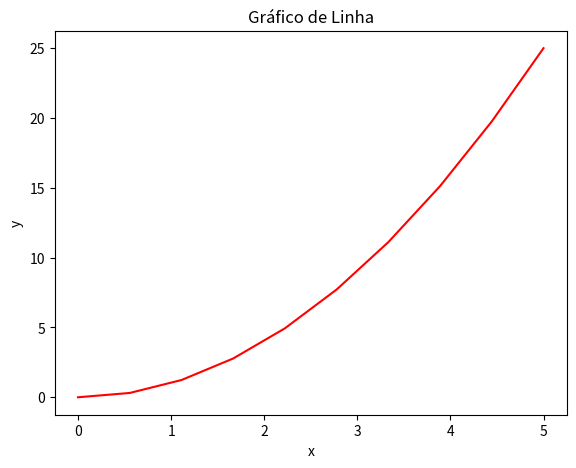
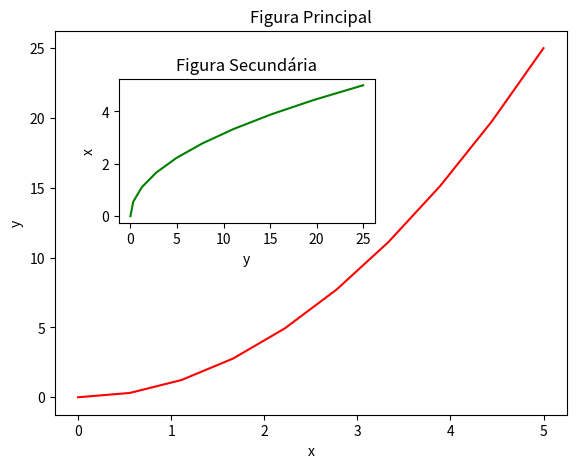
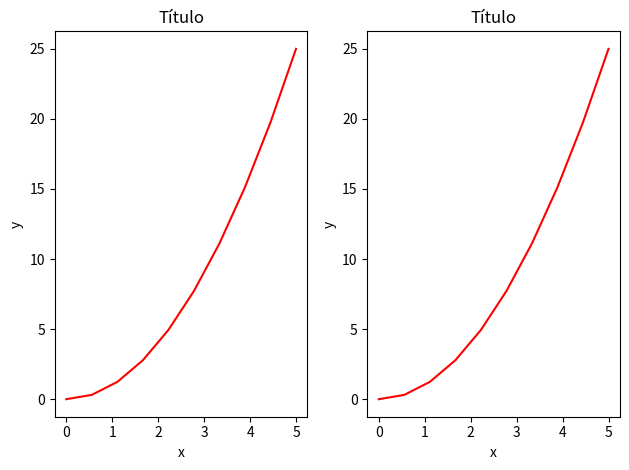

These figures' Python source, in order:
#Criando Gráficos Customizados com Pylab

import matplotlib as mpl

#O Pylab combina funcionalidades do pyplor com funcionalidades do Numpy
from pylab import *

#Gráfico de Linha

#Dados
x = linspace(0, 5, 10)
y = x ** 2

#Cria a figura
fig = plt.figure()

#Define a escala dos eixos
axes = fig.add_axes([0, 0, 0.8, 0.8])

#Cria o plot
axes.plot(x, y, 'r')

#Labels e Título
axes.set_xlabel('x')
axes.set_ylabel('y')
axes.set_title('Gráfico de Linha')
plt.show()

#Gráfico de Linha com 2 Figuras

#Dados
x = linspace(0, 5, 10)
y = x ** 2

#Cria a figura
fig = plt.figure()

#Cria os eixos
axes1 = fig.add_axes([0.1, 0.1, 0.8, 0.8]) #eixos da figura principal
axes2 = fig.add_axes([0.2, 0.5, 0.4, 0.3]) #eixos da figura secundária

#Figura principal
axes1.plot(x, y, 'r')
axes1.set_xlabel('x')
axes1.set_ylabel('y')
axes1.set_title('Figura Principal')

#Figura secundária
axes2.plot(y, x, 'g')
axes2.set_xlabel('y')
axes2.set_ylabel('x')
axes2.set_title('Figura Secundária')
plt.show()

#Gráfico de Linha em Paralelo

#Dados
x = linspace(0, 5, 10)
y = x ** 2

#Divide a área de plotagem em dois subplots
fig, axes = plt.subplots(nrows = 1, ncols = 2)

#Loop pelos eixos para criar cada plot
for ax in axes:
    ax.plot(x, y, 'r')
    ax.set_xlabel('x')
    ax.set_ylabel('y')
    ax.set_title('Título')

#Ajusta o layout
fig.tight_layout()
plt.show()